The GitHub repository josephmelwin0-tech/pen-assembly-check contains a labelled image folder "yolo_dataset" with 5 categories: state 0 barrel only, state 1 back cap on, state 2 refill inserted, state 3 cone cap on, state 4 top cap on. Examples follow, each with its label.

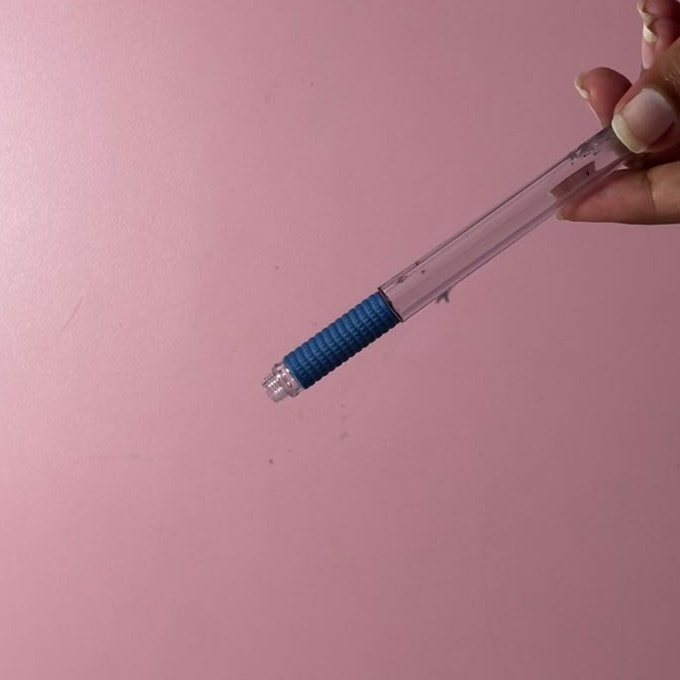
Label: state 0 barrel only

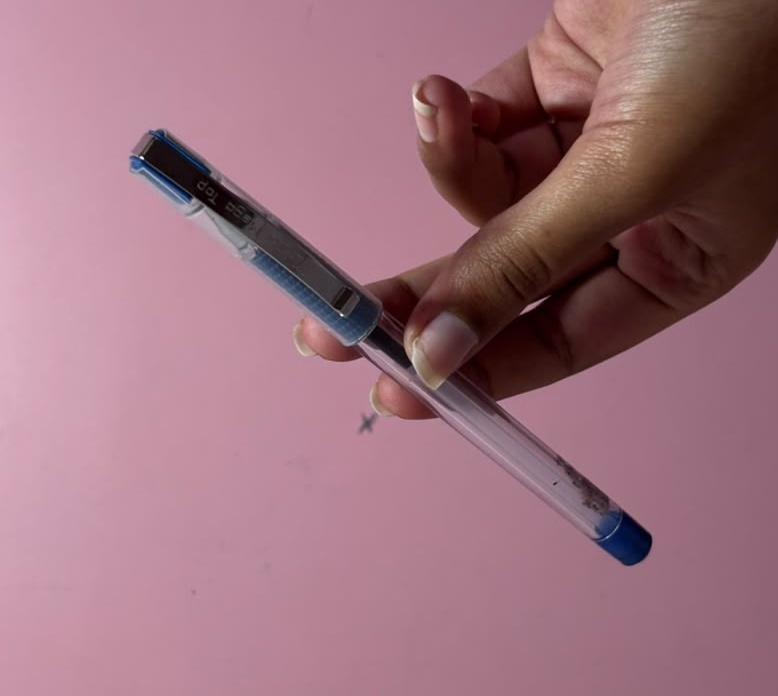
Label: state 4 top cap on

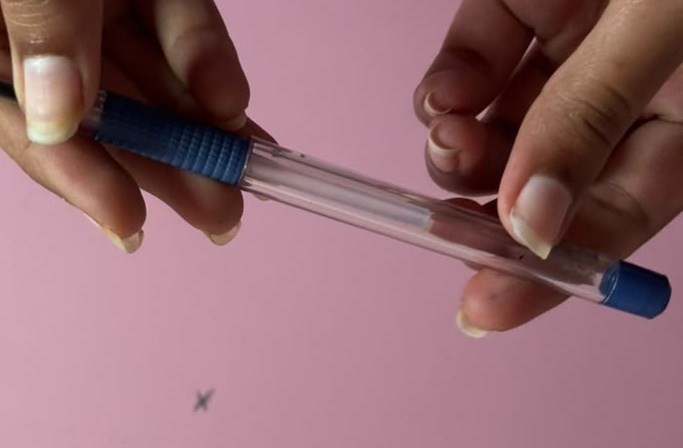
Label: state 2 refill inserted

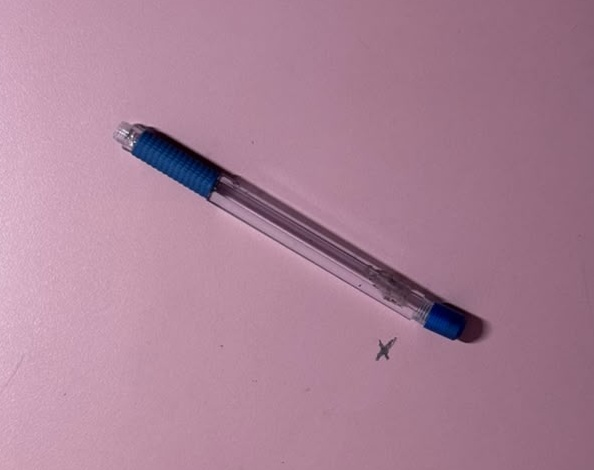
Label: state 1 back cap on

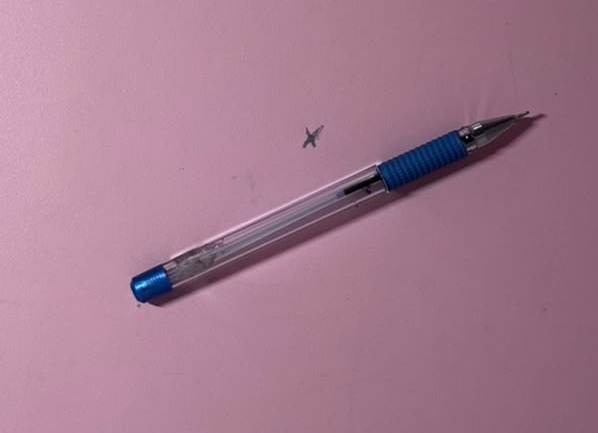
Label: state 3 cone cap on

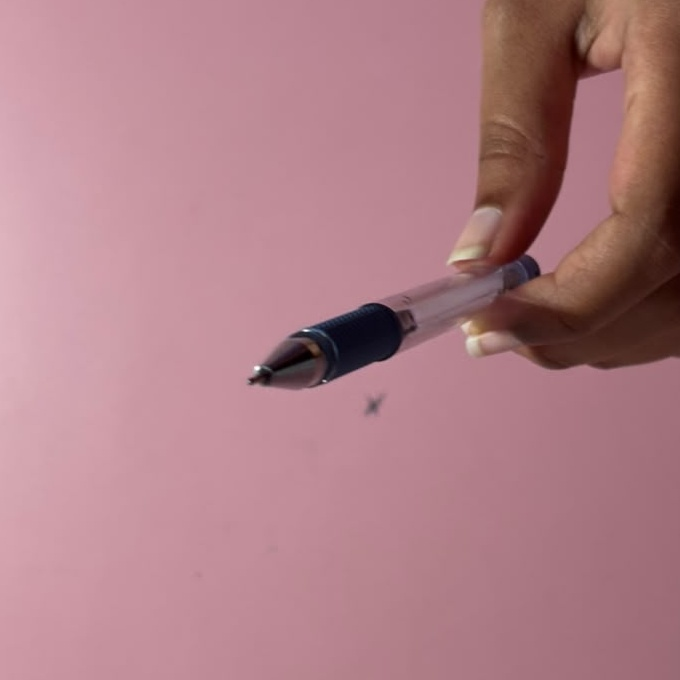
Label: state 3 cone cap on
